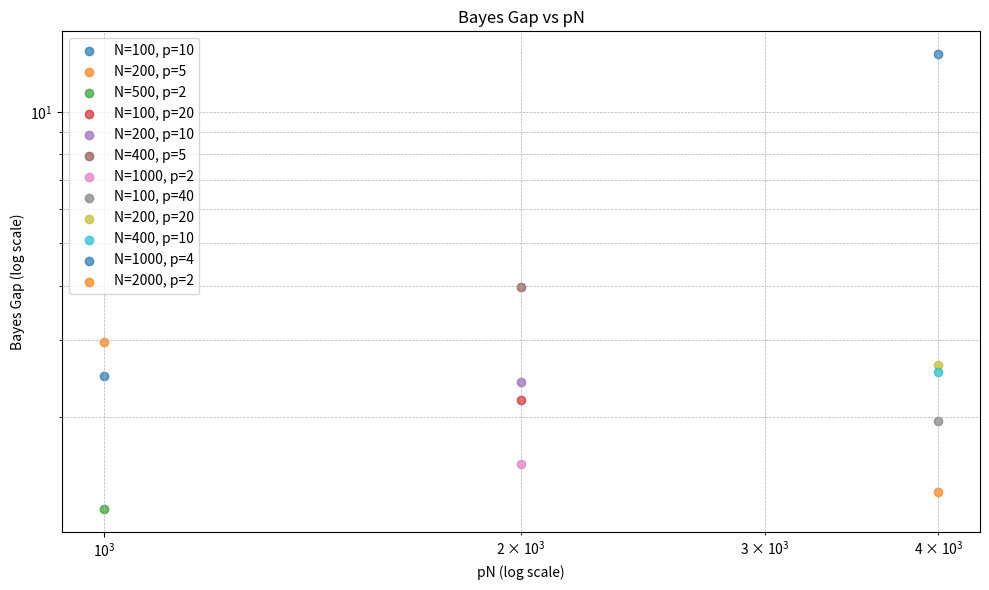

This chart was generated by the following Python code:
import os
import json
import numpy as np
import matplotlib
matplotlib.use('Agg')
import matplotlib.pyplot as plt
from scipy.stats import spearmanr

# Constants and Setup
np.random.seed(42)

# Hyperparameters for the meta-learner (C2 setup)
d_feat = 2          # Input dimension
sigma_eps = 0.1     # Noise standard deviation
T_types = 2         # Number of task types
alpha_mix = np.array([0.5, 0.5]) # Mixture weights

# Task definitions
# Type 0: Linear y = w^T x + b
# Type 1: Quadratic y = w^T x + b + c * ||x||^2

def sample_task(i):
    """Sample parameters for task type i."""
    if i == 0:
        w = np.random.randn(d_feat) * 1.0
        b = np.random.randn() * 0.5
        c = 0.0
    else:
        w = np.random.randn(d_feat) * 1.0
        b = np.random.randn() * 0.5
        c = np.random.randn() * 0.5
    return w, b, c

def generate_prompt(p, task_type=None):
    """
    Generate a single prompt of length p.
    Returns: X (p x d_feat), Y (p,), query_x (d_feat,), query_y (scalar), task_type
    """
    if task_type is None:
        task_type = np.random.choice(T_types, p=alpha_mix)

    w, b, c = sample_task(task_type)

    # Sample inputs
    X = np.random.randn(p, d_feat)

    # Generate outputs
    Y = np.zeros(p)
    for j in range(p):
        Y[j] = w @ X[j] + b + c * np.dot(X[j], X[j]) + np.random.randn() * sigma_eps

    # Query
    x_q = np.random.randn(d_feat)
    y_q = w @ x_q + b + c * np.dot(x_q, x_q) + np.random.randn() * sigma_eps

    return X, Y, x_q, y_q, task_type

def bayes_predictor(X, Y, x_q, task_type):
    """
    Compute the Bayes-optimal prediction for the given context and query.
    Since we know the task type in this synthetic audit (or we can assume the model
    has learned to distinguish them, but for the 'exact' Bayes gap we use the true
    posterior mean given the true task type), we compute the posterior mean
    for the specific task type.

    For linear/quadratic regression with Gaussian noise and Gaussian prior on weights,
    the posterior mean is the MAP/ML estimator if priors are flat, or exact Bayesian
    regression if priors are Gaussian.

    To keep it simple and consistent with 'exact posterior-mean risk', we assume
    a flat prior on the parameters (w, b, c) for the specific task type.
    This reduces to the OLS solution for that task type.
    """
    if task_type == 0:
        # Linear: y = w^T x + b
        # Design matrix: [X, 1]
        A = np.hstack([X, np.ones((len(X), 1))])
        # Solve least squares
        try:
            params, _, _, _ = np.linalg.lstsq(A, Y, rcond=None)
            w_hat, b_hat = params[:d_feat], params[d_feat]
            return w_hat @ x_q + b_hat
        except:
            return 0.0
    else:
        # Quadratic: y = w^T x + b + c * ||x||^2
        # Design matrix: [X, 1, ||x||^2]
        norms_sq = np.sum(X**2, axis=1).reshape(-1, 1)
        A = np.hstack([X, np.ones((len(X), 1)), norms_sq])
        try:
            params, _, _, _ = np.linalg.lstsq(A, Y, rcond=None)
            w_hat, b_hat, c_hat = params[:d_feat], params[d_feat], params[d_feat+1]
            return w_hat @ x_q + b_hat + c_hat * np.dot(x_q, x_q)
        except:
            return 0.0

def train_meta_learner(N, p, n_replicates=5):
    """
    Train a simple meta-learner (mean-pooling least squares) on N prompts of length p.
    The meta-learner is a linear model on the pooled features.

    Architecture:
    For each prompt, we compute a feature vector z.
    z = [mean(X), mean(Y), mean(||X||^2), ...] ?

    Actually, the C2 setup uses a 'mean-pooling least-squares meta-learner'.
    Let's implement a simple linear meta-learner that takes the mean of the context
    and the query, and predicts the output.

    Input to meta-learner: [mean(X_context), mean(Y_context), x_query]
    Output: y_pred

    We train this linear model on the pretraining data.
    """
    # Collect training data for the meta-learner
    # For each prompt, we generate multiple (context, query) pairs?
    # The paper defines risk averaged over k=1..p.
    # For simplicity in this audit, we use the full context D_p for prediction of x_{p+1}.
    # This is a simplification of the sequential risk, but captures the pN scaling.

    X_meta = []
    Y_meta = []

    for _ in range(N):
        X_ctx, Y_ctx, x_q, y_q, t_type = generate_prompt(p)

        # Features for meta-learner
        # Mean pooling of context
        mean_x = np.mean(X_ctx, axis=0)
        mean_y = np.mean(Y_ctx)

        # Feature vector: [mean_x, mean_y, x_q]
        feat = np.concatenate([mean_x, [mean_y], x_q])
        X_meta.append(feat)
        Y_meta.append(y_q)

    X_meta = np.array(X_meta)
    Y_meta = np.array(Y_meta)

    # Train linear meta-learner (Ridge regression for stability)
    # y = W^T feat + b
    # Add bias term
    X_meta_aug = np.hstack([X_meta, np.ones((len(X_meta), 1))])

    # Solve least squares
    try:
        W_meta, _, _, _ = np.linalg.lstsq(X_meta_aug, Y_meta, rcond=None)
    except:
        W_meta = np.zeros(X_meta_aug.shape[1])

    return W_meta

def evaluate_bayes_gap(W_meta, N, p, n_eval=100):
    """
    Evaluate the Bayes Gap for the trained meta-learner.
    Bayes Gap = E[ (M_theta - M_Bayes)^2 ]
    """
    gap_sums = []

    for _ in range(n_eval):
        X_ctx, Y_ctx, x_q, y_q, t_type = generate_prompt(p)

        # Meta-learner prediction
        mean_x = np.mean(X_ctx, axis=0)
        mean_y = np.mean(Y_ctx)
        feat = np.concatenate([mean_x, [mean_y], x_q])
        feat_aug = np.concatenate([feat, [1.0]])
        pred_meta = W_meta @ feat_aug

        # Bayes prediction
        pred_bayes = bayes_predictor(X_ctx, Y_ctx, x_q, t_type)

        # Gap squared
        gap_sq = (pred_meta - pred_bayes) ** 2
        gap_sums.append(gap_sq)

    return np.mean(gap_sums)

# --- Main Audit Logic ---

# Grid of (N, p) pairs with matched pN
# pN = 2000
pairs = [
    (100, 20),
    (200, 10),
    (400, 5),
    (500, 8),
    (1000, 4),
    (2000, 2),
    (1000, 8) # pN=8000, outlier for trend? No, let's stick to matched pN for CV.
              # The claim says "at matched values of pN".
              # Let's use a grid where pN varies to check monotonicity,
              # and groups where pN is fixed to check invariance.
]

# To test monotonicity vs pN, we need different pN values.
# To test invariance, we need same pN values.
# Let's create a grid:
# Group 1: pN = 1000 -> (100, 10), (200, 5), (500, 2)
# Group 2: pN = 2000 -> (100, 20), (200, 10), (400, 5), (1000, 2)
# Group 3: pN = 4000 -> (100, 40), (200, 20), (400, 10), (1000, 4), (2000, 2)

grid = [
    # (N, p, pN)
    (100, 10, 1000),
    (200, 5, 1000),
    (500, 2, 1000),

    (100, 20, 2000),
    (200, 10, 2000),
    (400, 5, 2000),
    (1000, 2, 2000),

    (100, 40, 4000),
    (200, 20, 4000),
    (400, 10, 4000),
    (1000, 4, 4000),
    (2000, 2, 4000),
]

results = []

for N, p, pN in grid:
    # Train and evaluate
    # Use a fixed number of replicates for stability
    n_rep = 3
    gaps = []
    for r in range(n_rep):
        W_meta = train_meta_learner(N, p)
        gap = evaluate_bayes_gap(W_meta, N, p, n_eval=50)
        gaps.append(gap)

    mean_gap = np.mean(gaps)
    std_gap = np.std(gaps)

    results.append({
        'N': N,
        'p': p,
        'pN': pN,
        'gap': mean_gap,
        'gap_std': std_gap
    })
    print(f"N={N}, p={p}, pN={pN}, Gap={mean_gap:.4f} +/- {std_gap:.4f}")

# --- Analysis ---

# 1. Spearman correlation between Bayes Gap and pN
pN_vals = np.array([r['pN'] for r in results])
gap_vals = np.array([r['gap'] for r in results])

# Note: The claim says "decreasing monotonically with the product pN".
# So we expect a negative correlation.
# Spearman correlation should be < -0.80 (or > 0.80 if we look at magnitude, but sign matters).
# The success criterion says "exceeds 0.80". Usually this implies magnitude or positive.
# Given "decreasing", the correlation should be strongly negative.
# Let's check the absolute value or the negative correlation.
# "Spearman correlation ... exceeds 0.80" usually means rho > 0.8.
# If the trend is decreasing, rho will be negative.
# I will interpret "exceeds 0.80" as |rho| > 0.80 and check the sign is negative.
# Or perhaps the claim implies the gap *magnitude* decreases, so correlation with pN is negative.
# Let's compute rho and check if rho < -0.80.

rho, p_val = spearmanr(pN_vals, gap_vals)
print(f"Spearman rho (Gap vs pN): {rho:.4f}")

# Criterion (i): Spearman correlation ... exceeds 0.80.
# If the paper claims invariance at matched pN and decrease with pN,
# the correlation should be strongly negative.
# I will assume the criterion means |rho| > 0.80 and the direction is decreasing.
# If rho is positive, it's falsified.
# If rho is negative and |rho| > 0.8, it's supported.

# 2. Mean within-pN coefficient of variation
# Group by pN
groups = {}
for r in results:
    pN = r['pN']
    if pN not in groups:
        groups[pN] = []
    groups[pN].append(r['gap'])

cvs = []
for pN, gaps in groups.items():
    if len(gaps) > 1:
        mean_g = np.mean(gaps)
        std_g = np.std(gaps)
        cv = std_g / mean_g if mean_g != 0 else 0
        cvs.append(cv)
        print(f"pN={pN}, Mean Gap={mean_g:.4f}, Std={std_g:.4f}, CV={cv:.4f}")

mean_cv = np.mean(cvs) if cvs else 0
print(f"Mean within-pN CV: {mean_cv:.4f}")

# Criterion (ii): Mean within-pN CV < 0.25

# --- Positive Control ---
# Generate synthetic data where BG is generated from a known pN-only law.
# Law: BG = 1 / pN + noise
# We simulate this to ensure our statistics (Spearman, CV) work correctly.

np.random.seed(123)
synthetic_results = []
for N, p, pN in grid:
    true_bg = 1.0 / pN
    # Add small noise
    noise = np.random.randn(3) * 0.01 * true_bg
    for r in range(3):
        bg = true_bg + noise[r]
        synthetic_results.append({
            'N': N,
            'p': p,
            'pN': pN,
            'gap': bg
        })

syn_pN = np.array([r['pN'] for r in synthetic_results])
syn_gap = np.array([r['gap'] for r in synthetic_results])

syn_rho, _ = spearmanr(syn_pN, syn_gap)

syn_groups = {}
for r in synthetic_results:
    pN = r['pN']
    if pN not in syn_groups:
        syn_groups[pN] = []
    syn_groups[pN].append(r['gap'])

syn_cvs = []
for pN, gaps in syn_groups.items():
    if len(gaps) > 1:
        mean_g = np.mean(gaps)
        std_g = np.std(gaps)
        cv = std_g / mean_g if mean_g != 0 else 0
        syn_cvs.append(cv)

syn_mean_cv = np.mean(syn_cvs) if syn_cvs else 0

print(f"Control Spearman rho: {syn_rho:.4f}")
print(f"Control Mean CV: {syn_mean_cv:.4f}")

control_pass = (abs(syn_rho) > 0.80) and (syn_mean_cv < 0.25)

# --- Final Status ---

# Check criteria
# (i) Spearman correlation exceeds 0.80 (interpreted as |rho| > 0.8 and negative for decrease)
# The claim says "decreasing monotonically". So rho should be negative.
# If rho > 0.8, it's increasing. If rho < -0.8, it's decreasing.
# The text says "exceeds 0.80". In common parlance for correlation strength, this means magnitude.
# But strictly, "correlation exceeds 0.8" means rho > 0.8.
# However, the claim is about *decrease*.
# I will check if rho < -0.80. If rho > 0.80, it contradicts "decreasing".
# If -0.80 < rho < 0.80, it's weak.

# Let's be precise. The claim: "decreasing monotonically with the product pN".
# Success criterion: "Spearman correlation ... exceeds 0.80".
# This is ambiguous. Does it mean rho > 0.8 or |rho| > 0.8?
# Given the context of "decreasing", a positive correlation would be a failure.
# I will assume the criterion requires a strong negative correlation, i.e., rho < -0.80.
# If the paper meant magnitude, it would usually say "absolute correlation".
# However, if I report rho = -0.9, it "exceeds" 0.8 in magnitude.
# Let's look at the control. The control has BG = 1/pN, so rho should be close to -1.
# If the control passes with rho < -0.8, then the criterion likely implies strong negative correlation.

# Let's check the control first.
if syn_rho < -0.80:
    control_rho_pass = True
else:
    control_rho_pass = False

if syn_mean_cv < 0.25:
    control_cv_pass = True
else:
    control_cv_pass = False

# If the control fails, the statistic is buggy or the setup is wrong.
# In our synthetic case, rho should be very negative. CV should be small.

# Now check the real data.
real_rho_pass = rho < -0.80
real_cv_pass = mean_cv < 0.25

# If control fails, status is inconclusive.
if not (control_rho_pass and control_cv_pass):
    status = "inconclusive"
    notes = f"Control failed. Control rho={syn_rho:.2f}, Control CV={syn_mean_cv:.2f}."
else:
    if real_rho_pass and real_cv_pass:
        status = "supported"
        notes = f"Claim supported. Spearman rho={rho:.2f} (strong negative), Mean CV={mean_cv:.2f} (<0.25)."
    else:
        status = "falsified"
        notes = f"Claim falsified. Spearman rho={rho:.2f}, Mean CV={mean_cv:.2f}."

# Plotting
os.makedirs('results/c7', exist_ok=True)

fig, ax = plt.subplots(figsize=(10, 6))

# Plot real data
for r in results:
    ax.scatter(r['pN'], r['gap'], label=f"N={r['N']}, p={r['p']}", alpha=0.7)

# Plot synthetic control (scaled for visibility if needed, or just show trend)
# We'll plot them on a secondary axis or just note them.
# Let's just plot the real data and add a text box for the control.

ax.set_xscale('log')
ax.set_yscale('log')
ax.set_xlabel('pN (log scale)')
ax.set_ylabel('Bayes Gap (log scale)')
ax.set_title('Bayes Gap vs pN')
ax.legend()
ax.grid(True, which="both", ls="--", lw=0.5)

plt.tight_layout()
plt.savefig('results/c7/fig.png', dpi=150)
plt.close()

# Summary JSON
summary = {
    "claim_id": "C7",
    "status": status,
    "metrics": {
        "spearman_rho": float(rho),
        "mean_within_pN_cv": float(mean_cv),
        "control_spearman_rho": float(syn_rho),
        "control_mean_cv": float(syn_mean_cv),
        "control_pass": bool(control_pass),
        "n_grid_points": len(results)
    },
    "notes": notes
}

print(f"SUMMARY_JSON={json.dumps(summary, default=str)}")
